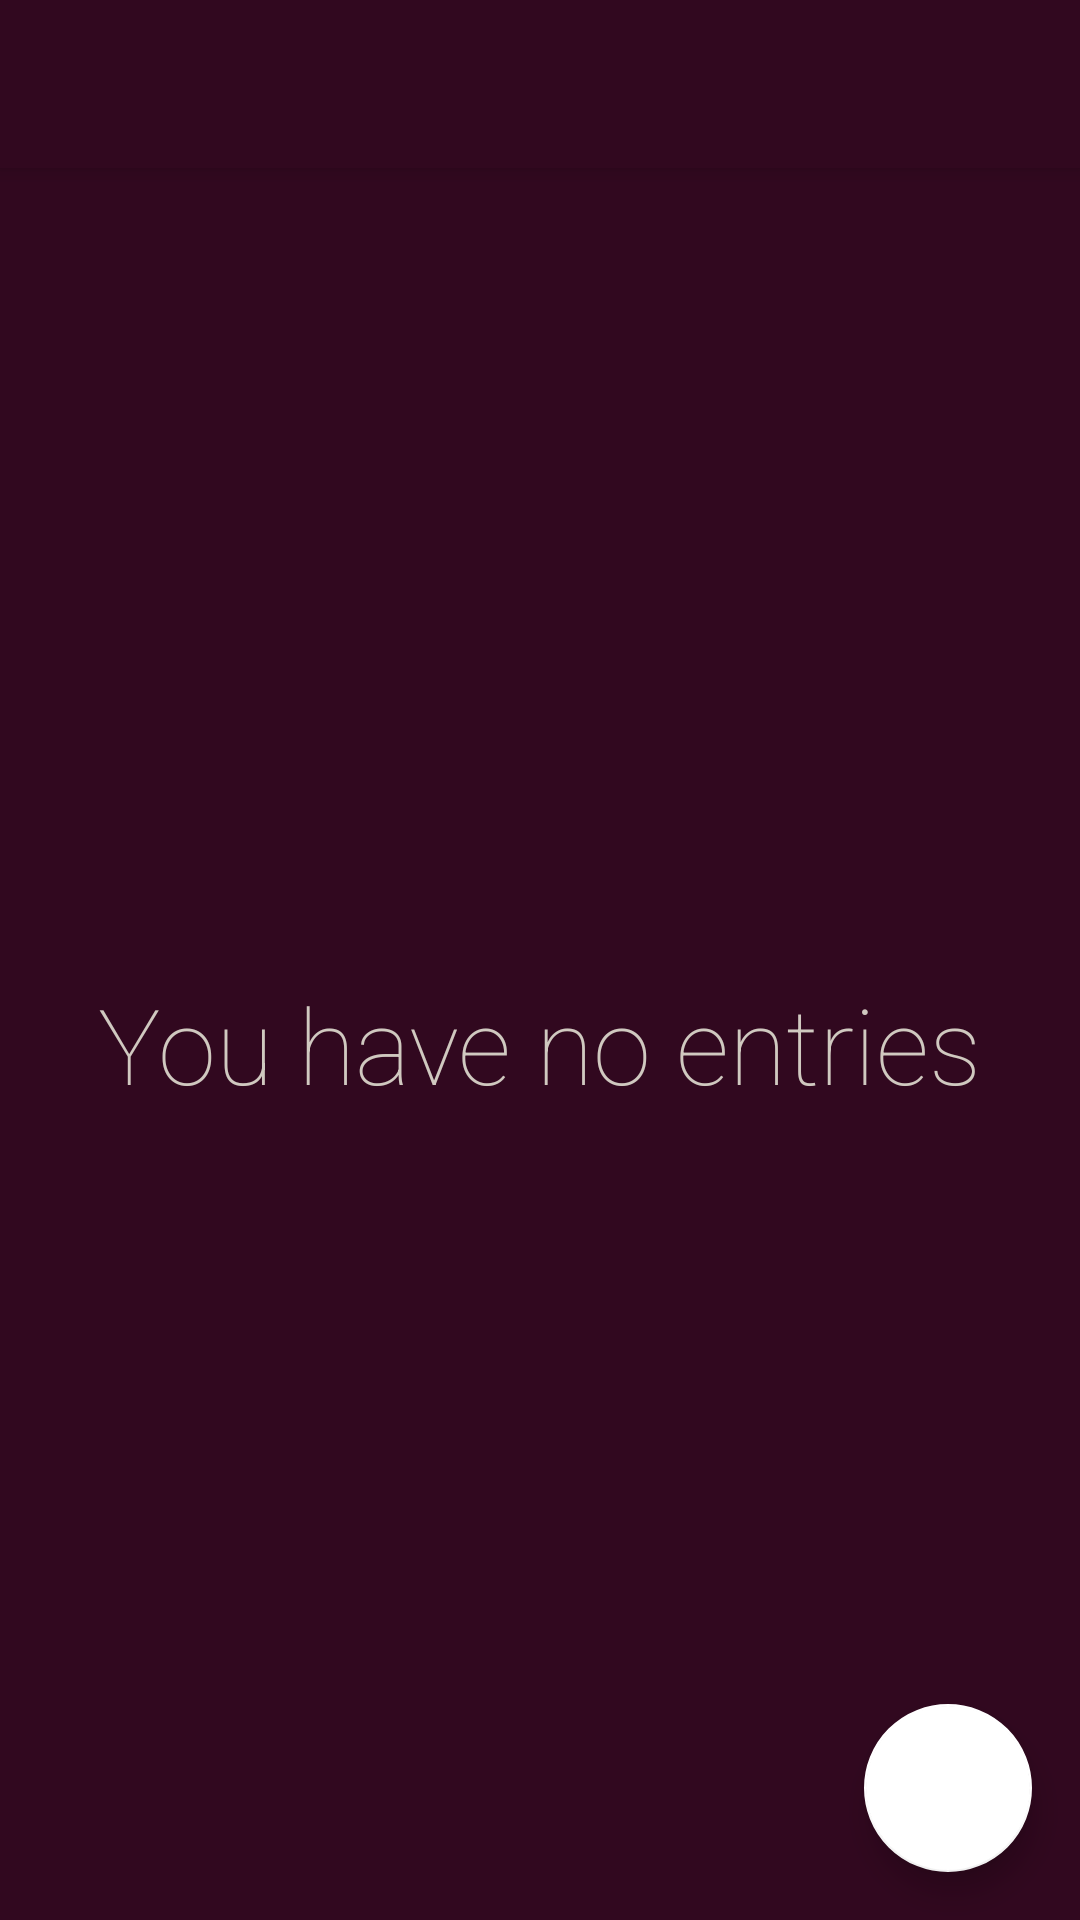

Reconstruct the res/layout file that produces this screen, plus the resources it refers to.
<!-- AndroidManifest.xml: application theme Theme.MyDays -->
<!-- res/layout/app_bar_main.xml -->
<?xml version="1.0" encoding="utf-8"?>
<layout xmlns:tools="http://schemas.android.com/tools"
    xmlns:android="http://schemas.android.com/apk/res/android"
    xmlns:app="http://schemas.android.com/apk/res-auto">
<androidx.coordinatorlayout.widget.CoordinatorLayout
    android:layout_width="match_parent"

    android:layout_height="match_parent">

    <com.google.android.material.appbar.AppBarLayout
        android:id="@+id/app_bar_layout"
        android:layout_width="match_parent"
        android:layout_height="wrap_content"
        >

        <androidx.appcompat.widget.Toolbar
            android:id="@+id/toolbar_main_activity"
            android:layout_width="match_parent"
            android:layout_height="?android:attr/actionBarSize"
            android:background="@color/dark_purple"
            app:titleTextColor="@color/limed_white">

        </androidx.appcompat.widget.Toolbar>
    </com.google.android.material.appbar.AppBarLayout>

    <include
        layout="@layout/main_content" />

    <com.google.android.material.floatingactionbutton.FloatingActionButton
        android:id="@+id/fab_create_entry"
        android:layout_width="wrap_content"
        android:layout_height="wrap_content"
        android:layout_gravity="bottom|end"
        android:layout_margin="16dp"
        app:backgroundTint="#FFFFFF"
        app:srcCompat="@drawable/ic_baseline_add_24"
        tools:ignore="HardcodedText,SpeakableTextPresentCheck"
        android:contentDescription="Add Entry Image" />


</androidx.coordinatorlayout.widget.CoordinatorLayout>
</layout>
<!-- res/layout/main_content.xml (included above) -->
<?xml version="1.0" encoding="utf-8"?>
<androidx.constraintlayout.widget.ConstraintLayout xmlns:android="http://schemas.android.com/apk/res/android"
    xmlns:app="http://schemas.android.com/apk/res-auto"
    xmlns:tools="http://schemas.android.com/tools"
    android:layout_width="match_parent"
    android:layout_height="match_parent"
    android:background="@color/dark_purple"
    tools:context=".activities.MainActivity"
    app:layout_behavior="@string/appbar_scrolling_view_behavior">

    <androidx.recyclerview.widget.RecyclerView
        android:id="@+id/rv_entries"
        android:layout_width="0dp"
        android:layout_height="0dp"
        android:visibility="gone"
        app:layout_constraintBottom_toBottomOf="parent"
        app:layout_constraintEnd_toEndOf="parent"
        app:layout_constraintStart_toStartOf="parent"
        app:layout_constraintTop_toTopOf="parent" />

    <TextView
        android:id="@+id/tv_no_entries"
        android:layout_width="wrap_content"
        android:layout_height="wrap_content"
        android:fontFamily="sans-serif-thin"
        android:gravity="center_vertical"
        android:text="You have no entries"
        android:textColor="@color/limed_white"
        android:textSize="35sp"
        app:layout_constraintBottom_toBottomOf="parent"
        app:layout_constraintEnd_toEndOf="parent"
        app:layout_constraintHorizontal_bias="0.5"
        app:layout_constraintStart_toStartOf="parent"
        app:layout_constraintTop_toTopOf="parent" />
</androidx.constraintlayout.widget.ConstraintLayout>
<!-- resources referenced by this layout -->
<resources>
  <color name="dark_purple">#31081F</color>
  <color name="limed_white">#D0C9C0</color>
  <style name="Theme.MyDays" parent="Theme.MaterialComponents.DayNight.DarkActionBar">
          
          <item name="colorPrimary">@color/dark_purple</item>
          <item name="colorPrimaryVariant">@color/dark_purple</item>
          <item name="colorOnPrimary">@color/white</item>
          
          <item name="colorSecondary">@color/dark_purple</item>
          <item name="colorSecondaryVariant">@color/persian_plum</item>
          <item name="colorOnSecondary">@color/black</item>
          
          <item name="android:statusBarColor" tools:targetApi="l">?attr/colorPrimaryVariant</item>
          
          <item name="windowActionBar">false</item>
          <item name="windowNoTitle">true</item>
      </style>
  <color name="white">#FFFFFFFF</color>
  <color name="persian_plum">#6B0F1A</color>
  <color name="black">#FF000000</color>
</resources>
